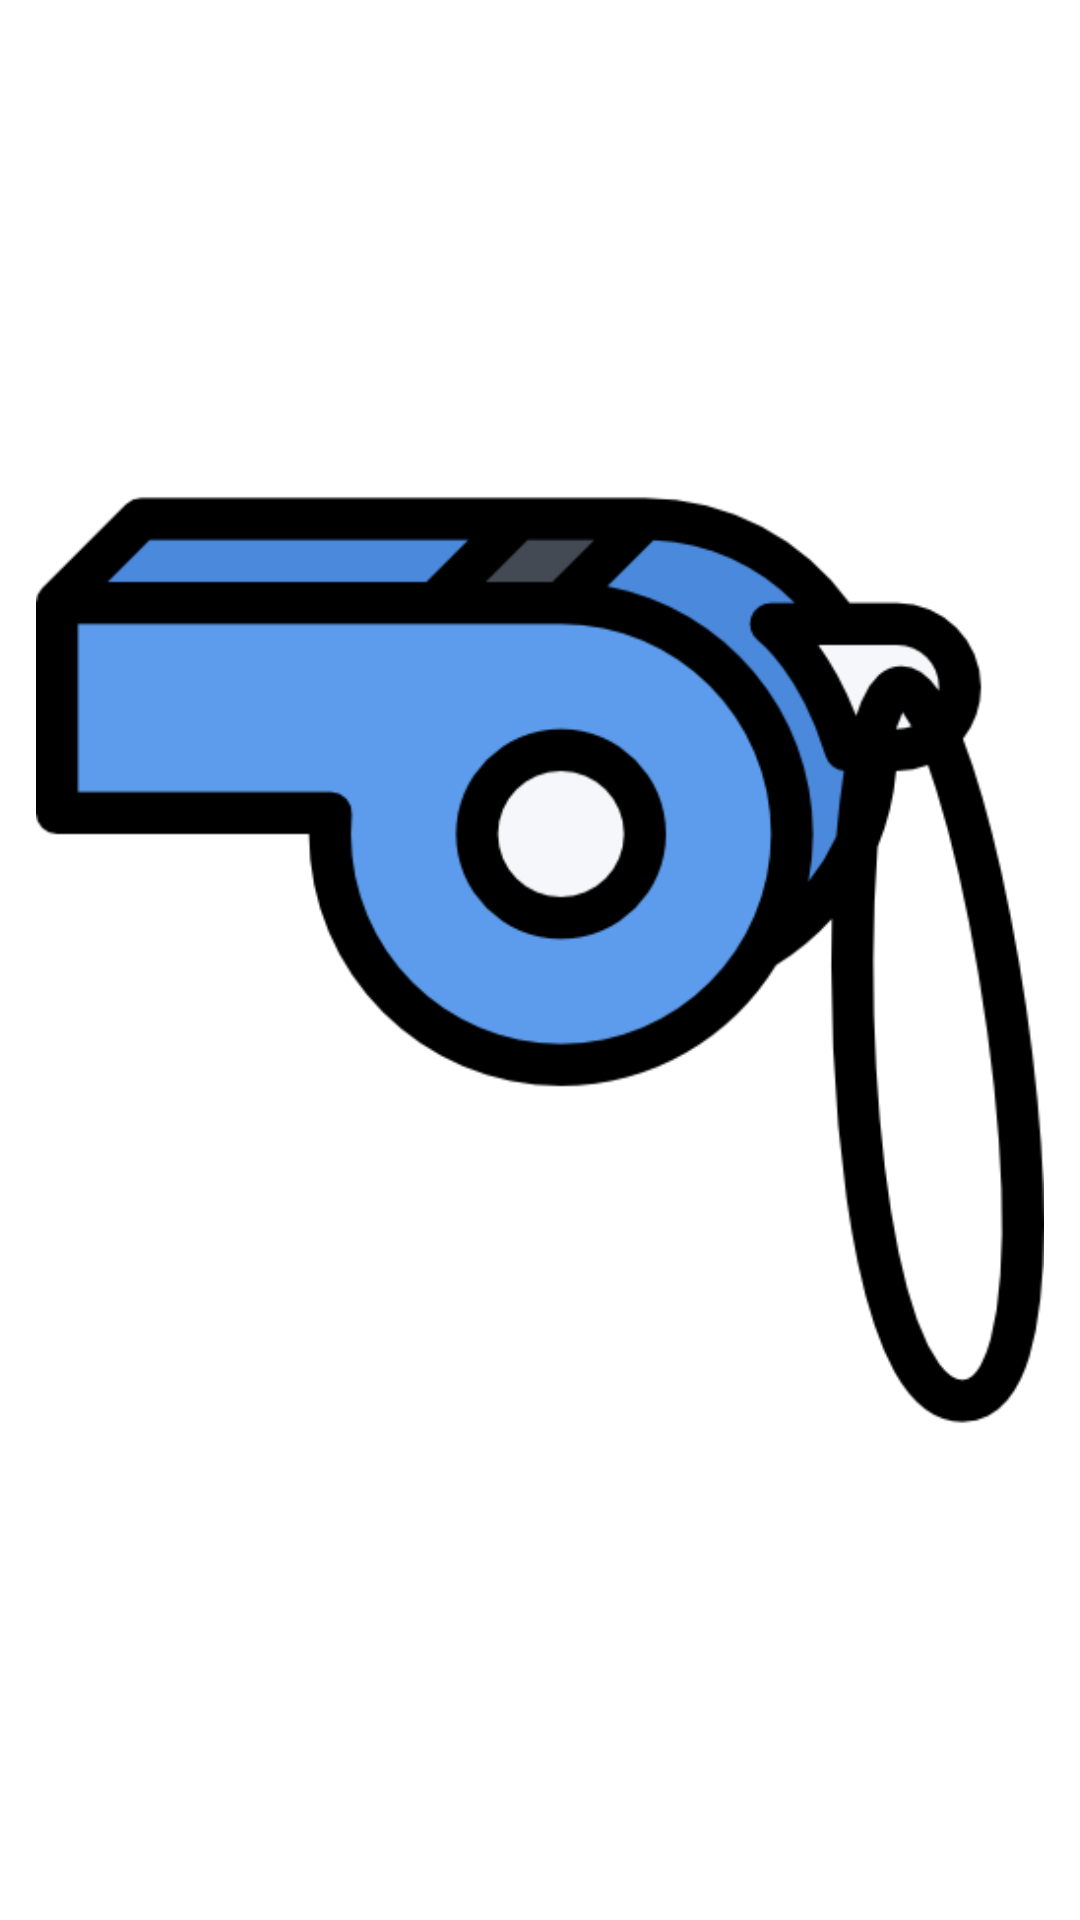

Produce the Android XML layout that renders to this screen, including the resource entries it uses.
<!-- AndroidManifest.xml: application theme Theme.DepremApp -->
<!-- res/layout/fragment_ses.xml -->
<?xml version="1.0" encoding="utf-8"?>
<RelativeLayout xmlns:android="http://schemas.android.com/apk/res/android"
    xmlns:tools="http://schemas.android.com/tools"
    android:layout_width="match_parent"
    android:layout_height="match_parent"
    android:gravity="center"
    android:orientation="vertical"
    tools:context=".sesFragment">
    <ImageButton
        android:id="@+id/duduk"
        android:layout_width="match_parent"
        android:layout_height="match_parent"
        android:layout_alignParentStart="true"
        android:layout_alignParentEnd="true"
        android:backgroundTintMode="screen"
        android:scaleType="fitCenter"
        android:src="@drawable/maviduduk" />
</RelativeLayout>
<!-- resources referenced by this layout -->
<resources>
  <!-- drawable maviduduk: png bitmap (drawable, 18936 bytes) -->
  <style name="Theme.DepremApp" parent="Theme.MaterialComponents.DayNight.DarkActionBar">
          
          <item name="colorPrimary">#ff7f50</item>
          <item name="colorPrimaryVariant">#ff7f50</item>
          <item name="colorOnPrimary">@color/white</item>
          
          <item name="colorSecondary">@color/teal_200</item>
          <item name="colorSecondaryVariant">@color/teal_700</item>
          <item name="colorOnSecondary">@color/black</item>
          
          <item name="android:statusBarColor">?attr/colorPrimaryVariant</item>
          
      </style>
  <color name="white">#FFFFFFFF</color>
  <color name="teal_200">#FF03DAC5</color>
  <color name="teal_700">#FF018786</color>
  <color name="black">#FF000000</color>
</resources>
